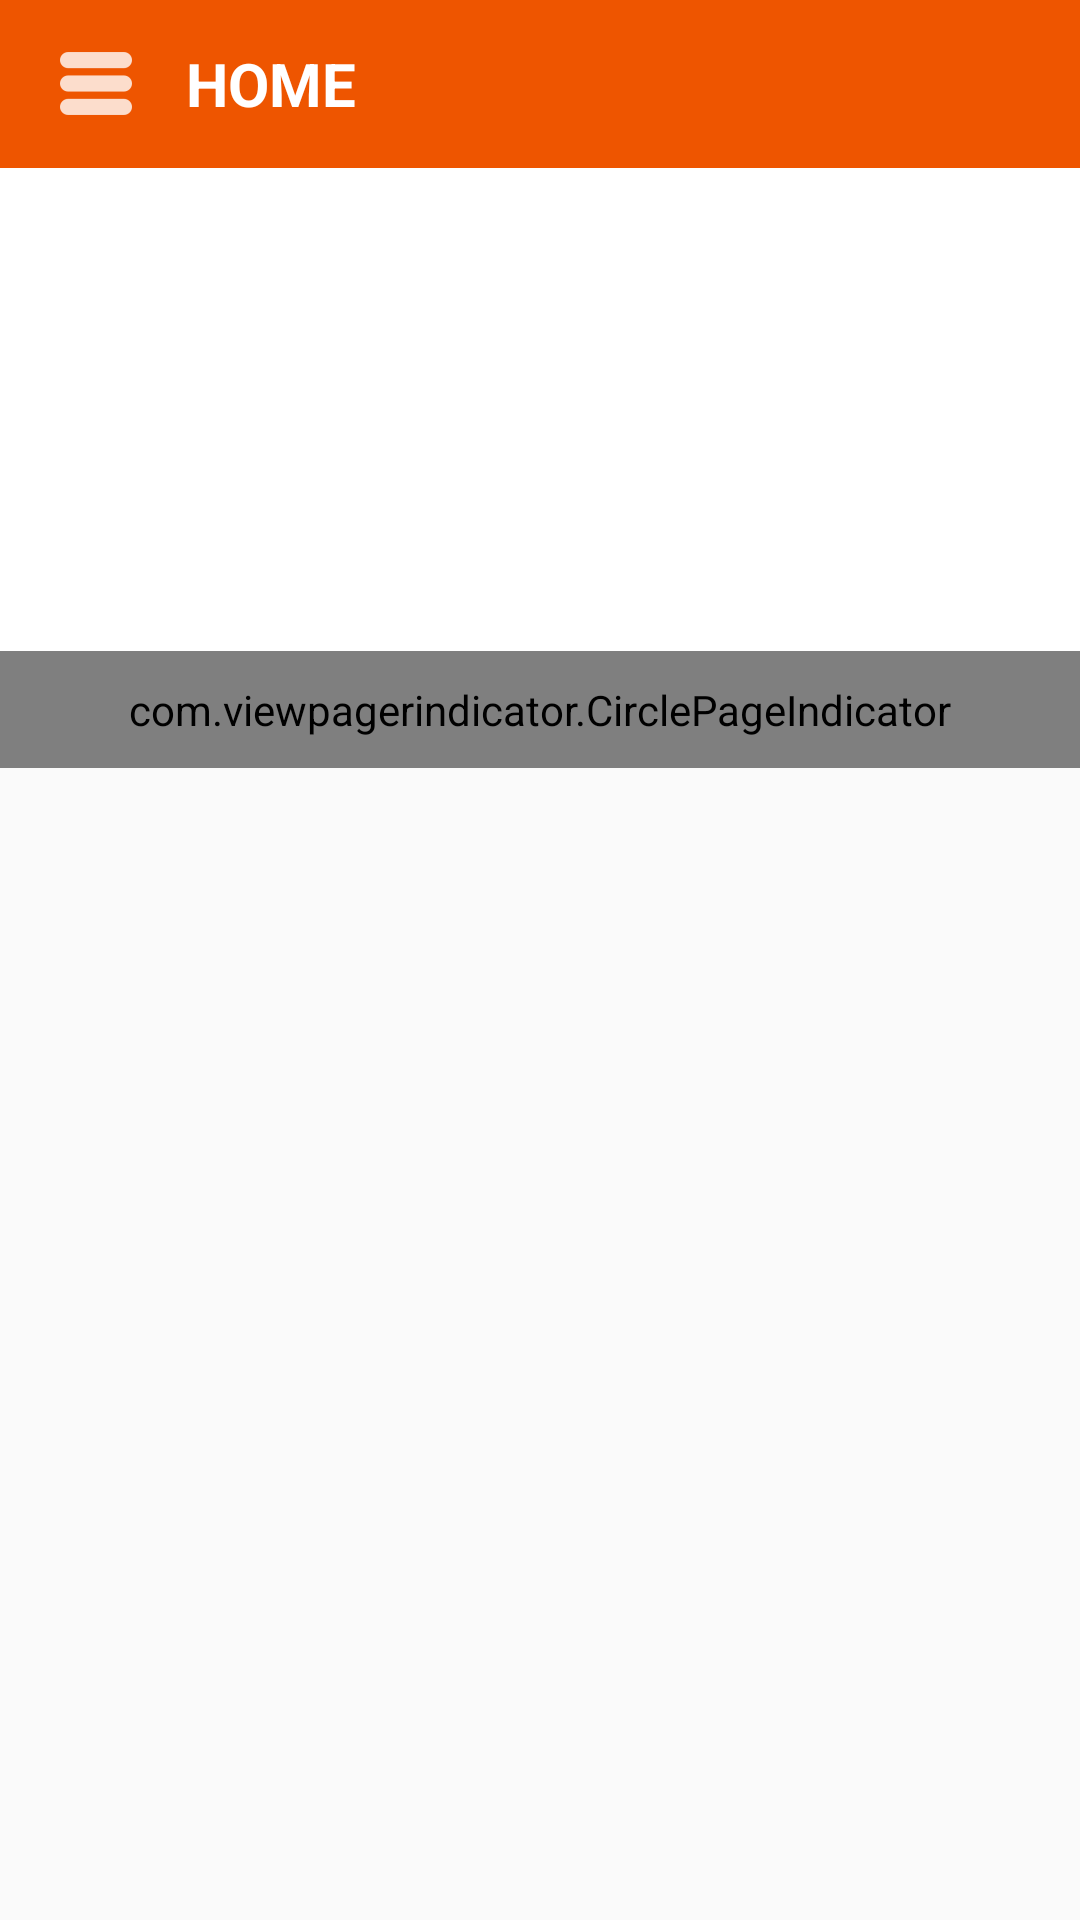

Layout XML and referenced resources for this Android screen:
<!-- AndroidManifest.xml: application theme AppTheme -->
<!-- res/layout/activity_home.xml -->
<?xml version="1.0" encoding="utf-8"?>
<android.support.design.widget.CoordinatorLayout
    xmlns:android="http://schemas.android.com/apk/res/android"
    xmlns:app="http://schemas.android.com/apk/res-auto"
    xmlns:tools="http://schemas.android.com/tools"
    android:layout_width="match_parent"
    android:layout_height="match_parent"
    tools:context="sample.example.com.sample.Home">

<LinearLayout
    android:layout_width="match_parent"
    android:orientation="vertical"
    android:layout_height="match_parent">
        <android.support.v7.widget.Toolbar
            android:id="@+id/toolbar"
            android:layout_width="match_parent"
            android:layout_height="?attr/actionBarSize"
            android:background="@color/orange"
            app:popupTheme="@style/AppTheme.PopupOverlay">
            <ImageView
                android:layout_width="wrap_content"
                android:scaleType="centerCrop"
                android:src="@drawable/navigation"
                android:layout_height="wrap_content" />
            <TextView
                android:layout_width="wrap_content"
                android:layout_height="wrap_content"
                android:textAllCaps="true"
                android:textSize="@dimen/textsize"
                android:textColor="@color/white"
                android:textStyle="bold"
                android:layout_marginLeft="@dimen/marginleft"
                android:text="Home"/>
            </android.support.v7.widget.Toolbar>



    <include layout="@layout/content_home"/>
</LinearLayout>

</android.support.design.widget.CoordinatorLayout>
<!-- res/layout/content_home.xml (included above) -->
<?xml version="1.0" encoding="utf-8"?>
<RelativeLayout
    xmlns:android="http://schemas.android.com/apk/res/android"
    xmlns:tools="http://schemas.android.com/tools"
    xmlns:app="http://schemas.android.com/apk/res-auto"
    android:layout_width="match_parent"
    android:layout_height="match_parent"
    app:layout_behavior="@string/appbar_scrolling_view_behavior"
    tools:showIn="@layout/activity_home"
    tools:context="sample.example.com.sample.Home">
    <LinearLayout
        android:layout_width="match_parent"
        android:orientation="vertical"
        android:layout_height="wrap_content">
        <FrameLayout
            android:layout_width="match_parent"
            android:layout_height="200dp">
            <android.support.v4.view.ViewPager
                android:id="@+id/video_slider"
                android:background="@color/white"
                android:layout_width="match_parent"
                android:layout_height="match_parent">
            </android.support.v4.view.ViewPager>
            <com.viewpagerindicator.CirclePageIndicator
                android:id="@+id/indicator"
                android:padding="10dip"
                android:layout_height="wrap_content"
                android:layout_gravity="bottom"
                android:layout_width="fill_parent"
                />
        </FrameLayout>
        <android.support.v4.app.FragmentTabHost
            android:id="@android:id/tabhost"
            android:layout_width="match_parent"
            android:layout_height="match_parent">

            <LinearLayout
                android:layout_width="match_parent"
                android:layout_height="match_parent"
                android:orientation="vertical">

                <TabWidget
                    android:id="@android:id/tabs"
                    android:showDividers="none"
                    android:layout_width="fill_parent"
                    android:layout_height="wrap_content"
                    android:orientation="horizontal"
                    android:layout_weight="0"/>

                <FrameLayout
                    android:id="@android:id/tabcontent"
                    android:layout_width="0dp"
                    android:layout_height="0dp"
                    android:layout_weight="0"/>

                <FrameLayout
                    android:id="@+id/realTabContent"
                    android:layout_width="match_parent"
                    android:layout_height="0dp"
                    android:layout_weight="1"/>

                <android.support.v4.view.ViewPager
                    android:id="@+id/pager"
                    android:layout_width="match_parent"
                    android:layout_height="match_parent">
                </android.support.v4.view.ViewPager>

            </LinearLayout>
        </android.support.v4.app.FragmentTabHost>
    </LinearLayout>


</RelativeLayout>
<!-- resources referenced by this layout -->
<resources>
  <color name="orange">#e50</color>
  <color name="white">#FFFFFF</color>
  <dimen name="marginleft">30dp</dimen>
  <dimen name="textsize">20sp</dimen>
  <!-- drawable navigation: png bitmap (drawable-hdpi, 276 bytes) -->
  <style name="AppTheme.PopupOverlay" parent="ThemeOverlay.AppCompat.Light" />
  <style name="AppTheme" parent="Theme.AppCompat.Light.DarkActionBar">
          
          <item name="colorPrimary">@color/colorPrimary</item>
          <item name="colorPrimaryDark">@color/colorPrimaryDark</item>
          <item name="colorAccent">@color/colorAccent</item>
      </style>
  <color name="colorPrimary">#3F51B5</color>
  <color name="colorPrimaryDark">#303F9F</color>
  <color name="colorAccent">#FF4081</color>
</resources>
